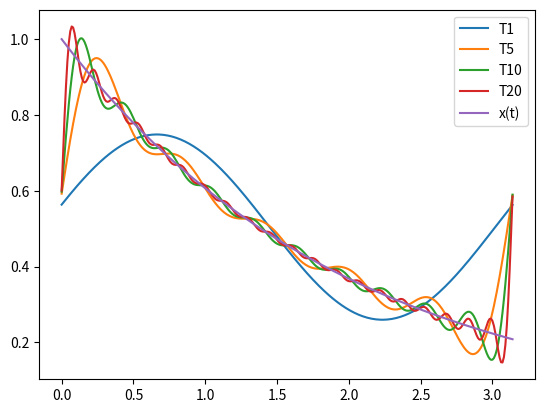

Source code (Python):
import math
import matplotlib.pyplot as plt

def Tn(n,t):
    result = 1
    for i in range(n):
        k = i + 1
        result += 2/(1+16*k*k)*math.cos(2*k*t) + 8*k/(1+16*k*k)*math.sin(2*k*t) # omega = 2
    result = result * 0.504
    return result

tmax = math.pi
dif = 0.01
t = 0
xl1 = []
xl2 = []
xl3 = []
xl4 = []
xl5 = []
tl = []

while (t <= tmax):
    tl.append(t)
    x1 = math.exp(-t/2)
    xl1.append(x1)
    x2 = Tn(1,t)
    xl2.append(x2)
    x3 = Tn(5,t)
    xl3.append(x3)
    x4 = Tn(10,t)
    xl4.append(x4)
    x5 = Tn(20,t)
    xl5.append(x5)
    t += dif


plt.plot(tl, xl2, label="T1")
plt.plot(tl, xl3, label="T5")
plt.plot(tl, xl4, label="T10")
plt.plot(tl, xl5, label="T20")
plt.plot(tl, xl1, label="x(t)")
plt.legend()
plt.savefig("figure.png") 